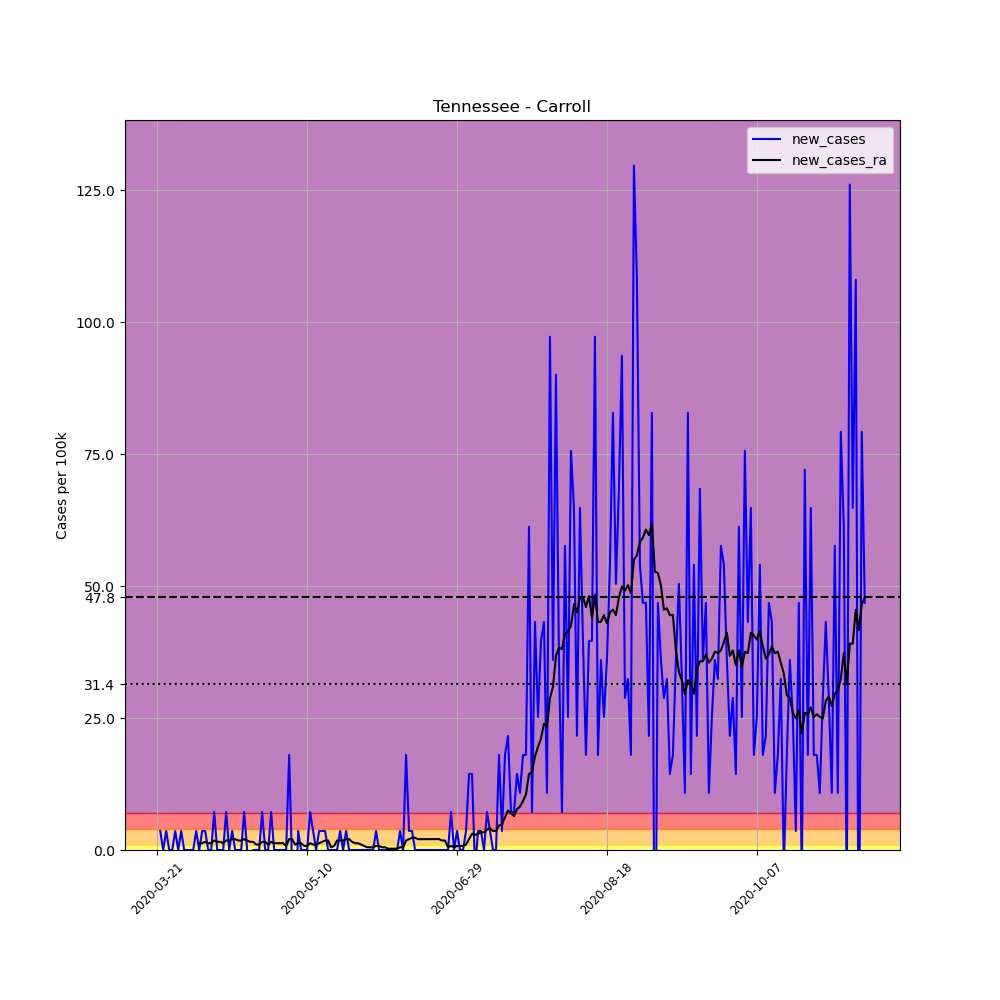

Data behind this chart, as committed beside it:
, date, county, state, fips, cases, deaths, COUNTY, STNAME, CTYNAME, POPESTIMATE2019, per_100k, new_cases, new_cases_ra
241084, 2020-03-21, Carroll, Tennessee, 47017, 1, 0, 17, Tennessee, Carroll, 27767, 3.601, , 
241085, 2020-03-22, Carroll, Tennessee, 47017, 2, 0, 17, Tennessee, Carroll, 27767, 7.203, 3.601, 
241086, 2020-03-23, Carroll, Tennessee, 47017, 2, 0, 17, Tennessee, Carroll, 27767, 7.203, 0.0, 
241087, 2020-03-24, Carroll, Tennessee, 47017, 3, 0, 17, Tennessee, Carroll, 27767, 10.8, 3.601, 
241088, 2020-03-25, Carroll, Tennessee, 47017, 3, 0, 17, Tennessee, Carroll, 27767, 10.8, 0.0, 
241089, 2020-03-26, Carroll, Tennessee, 47017, 3, 0, 17, Tennessee, Carroll, 27767, 10.8, 0.0, 
241090, 2020-03-27, Carroll, Tennessee, 47017, 4, 0, 17, Tennessee, Carroll, 27767, 14.41, 3.601, 
241091, 2020-03-28, Carroll, Tennessee, 47017, 4, 0, 17, Tennessee, Carroll, 27767, 14.41, 0.0, 
241092, 2020-03-29, Carroll, Tennessee, 47017, 5, 0, 17, Tennessee, Carroll, 27767, 18.01, 3.601, 
241093, 2020-03-30, Carroll, Tennessee, 47017, 5, 0, 17, Tennessee, Carroll, 27767, 18.01, 0.0, 
241094, 2020-03-31, Carroll, Tennessee, 47017, 5, 0, 17, Tennessee, Carroll, 27767, 18.01, 0.0, 
241095, 2020-04-01, Carroll, Tennessee, 47017, 5, 0, 17, Tennessee, Carroll, 27767, 18.01, 0.0, 
241096, 2020-04-02, Carroll, Tennessee, 47017, 5, 0, 17, Tennessee, Carroll, 27767, 18.01, 0.0, 
241097, 2020-04-03, Carroll, Tennessee, 47017, 6, 0, 17, Tennessee, Carroll, 27767, 21.61, 3.601, 
241098, 2020-04-04, Carroll, Tennessee, 47017, 6, 0, 17, Tennessee, Carroll, 27767, 21.61, 0.0, 1.286
241099, 2020-04-05, Carroll, Tennessee, 47017, 7, 0, 17, Tennessee, Carroll, 27767, 25.21, 3.601, 1.286
241100, 2020-04-06, Carroll, Tennessee, 47017, 8, 0, 17, Tennessee, Carroll, 27767, 28.81, 3.601, 1.543
241101, 2020-04-07, Carroll, Tennessee, 47017, 8, 0, 17, Tennessee, Carroll, 27767, 28.81, 0.0, 1.286
241102, 2020-04-08, Carroll, Tennessee, 47017, 8, 0, 17, Tennessee, Carroll, 27767, 28.81, 0.0, 1.286
241103, 2020-04-09, Carroll, Tennessee, 47017, 10, 0, 17, Tennessee, Carroll, 27767, 36.01, 7.203, 1.801
241104, 2020-04-10, Carroll, Tennessee, 47017, 10, 0, 17, Tennessee, Carroll, 27767, 36.01, 0.0, 1.543
241105, 2020-04-11, Carroll, Tennessee, 47017, 10, 0, 17, Tennessee, Carroll, 27767, 36.01, 0.0, 1.543
241106, 2020-04-12, Carroll, Tennessee, 47017, 10, 0, 17, Tennessee, Carroll, 27767, 36.01, 0.0, 1.286
241107, 2020-04-13, Carroll, Tennessee, 47017, 12, 0, 17, Tennessee, Carroll, 27767, 43.22, 7.203, 1.801
241108, 2020-04-14, Carroll, Tennessee, 47017, 12, 0, 17, Tennessee, Carroll, 27767, 43.22, 0.0, 1.801
241109, 2020-04-15, Carroll, Tennessee, 47017, 13, 0, 17, Tennessee, Carroll, 27767, 46.82, 3.601, 2.058
241110, 2020-04-16, Carroll, Tennessee, 47017, 13, 0, 17, Tennessee, Carroll, 27767, 46.82, 0.0, 2.058
241111, 2020-04-17, Carroll, Tennessee, 47017, 13, 0, 17, Tennessee, Carroll, 27767, 46.82, 0.0, 1.801
241112, 2020-04-18, Carroll, Tennessee, 47017, 13, 0, 17, Tennessee, Carroll, 27767, 46.82, 0.0, 1.801
241113, 2020-04-19, Carroll, Tennessee, 47017, 15, 0, 17, Tennessee, Carroll, 27767, 54.02, 7.203, 2.058
241114, 2020-04-20, Carroll, Tennessee, 47017, 15, 1, 17, Tennessee, Carroll, 27767, 54.02, 0.0, 1.801
241115, 2020-04-21, Carroll, Tennessee, 47017, 14, 1, 17, Tennessee, Carroll, 27767, 50.42, -3.601, 1.543
241116, 2020-04-22, Carroll, Tennessee, 47017, 14, 1, 17, Tennessee, Carroll, 27767, 50.42, 0.0, 1.543
241117, 2020-04-23, Carroll, Tennessee, 47017, 14, 1, 17, Tennessee, Carroll, 27767, 50.42, 0.0, 1.029
241118, 2020-04-24, Carroll, Tennessee, 47017, 14, 1, 17, Tennessee, Carroll, 27767, 50.42, 0.0, 1.029
241119, 2020-04-25, Carroll, Tennessee, 47017, 16, 1, 17, Tennessee, Carroll, 27767, 57.62, 7.203, 1.543
241120, 2020-04-26, Carroll, Tennessee, 47017, 16, 1, 17, Tennessee, Carroll, 27767, 57.62, 0.0, 1.543
241121, 2020-04-27, Carroll, Tennessee, 47017, 16, 1, 17, Tennessee, Carroll, 27767, 57.62, 0.0, 1.029
241122, 2020-04-28, Carroll, Tennessee, 47017, 18, 1, 17, Tennessee, Carroll, 27767, 64.83, 7.203, 1.543
241123, 2020-04-29, Carroll, Tennessee, 47017, 18, 1, 17, Tennessee, Carroll, 27767, 64.83, 0.0, 1.286
241124, 2020-04-30, Carroll, Tennessee, 47017, 18, 1, 17, Tennessee, Carroll, 27767, 64.83, 0.0, 1.286
241125, 2020-05-01, Carroll, Tennessee, 47017, 18, 1, 17, Tennessee, Carroll, 27767, 64.83, 0.0, 1.286
241126, 2020-05-02, Carroll, Tennessee, 47017, 18, 1, 17, Tennessee, Carroll, 27767, 64.83, 0.0, 1.286
241127, 2020-05-03, Carroll, Tennessee, 47017, 18, 1, 17, Tennessee, Carroll, 27767, 64.83, 0.0, 0.7717
241128, 2020-05-04, Carroll, Tennessee, 47017, 23, 1, 17, Tennessee, Carroll, 27767, 82.83, 18.01, 2.058
241129, 2020-05-05, Carroll, Tennessee, 47017, 22, 1, 17, Tennessee, Carroll, 27767, 79.23, -3.601, 2.058
241130, 2020-05-06, Carroll, Tennessee, 47017, 18, 1, 17, Tennessee, Carroll, 27767, 64.83, -14.41, 1.029
241131, 2020-05-07, Carroll, Tennessee, 47017, 19, 1, 17, Tennessee, Carroll, 27767, 68.43, 3.601, 1.286
241132, 2020-05-08, Carroll, Tennessee, 47017, 19, 1, 17, Tennessee, Carroll, 27767, 68.43, 0.0, 1.286
241133, 2020-05-09, Carroll, Tennessee, 47017, 19, 1, 17, Tennessee, Carroll, 27767, 68.43, 0.0, 0.7717
241134, 2020-05-10, Carroll, Tennessee, 47017, 19, 1, 17, Tennessee, Carroll, 27767, 68.43, 0.0, 0.7717
241135, 2020-05-11, Carroll, Tennessee, 47017, 21, 1, 17, Tennessee, Carroll, 27767, 75.63, 7.203, 1.286
241136, 2020-05-12, Carroll, Tennessee, 47017, 22, 1, 17, Tennessee, Carroll, 27767, 79.23, 3.601, 1.029
241137, 2020-05-13, Carroll, Tennessee, 47017, 22, 1, 17, Tennessee, Carroll, 27767, 79.23, 0.0, 1.029
241138, 2020-05-14, Carroll, Tennessee, 47017, 23, 1, 17, Tennessee, Carroll, 27767, 82.83, 3.601, 1.286
241139, 2020-05-15, Carroll, Tennessee, 47017, 24, 1, 17, Tennessee, Carroll, 27767, 86.43, 3.601, 1.543
241140, 2020-05-16, Carroll, Tennessee, 47017, 25, 1, 17, Tennessee, Carroll, 27767, 90.03, 3.601, 1.801
241141, 2020-05-17, Carroll, Tennessee, 47017, 25, 1, 17, Tennessee, Carroll, 27767, 90.03, 0.0, 1.801
241142, 2020-05-18, Carroll, Tennessee, 47017, 25, 1, 17, Tennessee, Carroll, 27767, 90.03, 0.0, 0.5145
241143, 2020-05-19, Carroll, Tennessee, 47017, 25, 1, 17, Tennessee, Carroll, 27767, 90.03, 0.0, 0.7717
... 177 more rows
